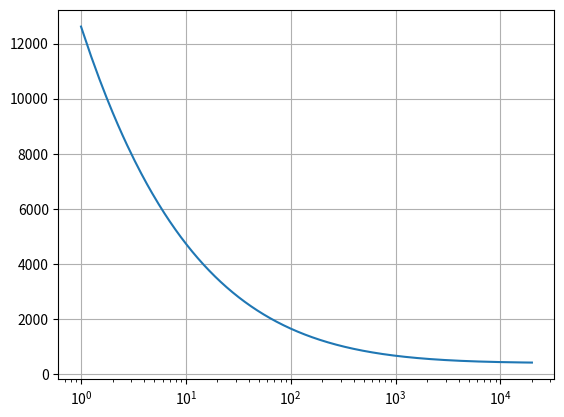

The script that saved this image:
#!/usr/bin/python3

print("This script calculates the surface impedance and propagation constant of an absorber based on the Komatsu Model.")

import numpy as np
import matplotlib.pyplot as plt

def komatsu( omega, airflow_resistivity ):
    surface_impedance = ( air_density * speed_of_sound ) * ( 1 + 0.00027 * np.power( 2 - np.log10( omega / ( 2 * np.pi * airflow_resistivity ) ), 6.2 ) - 1j * 0.0047 * np.power( 2 - np.log10( omega / ( 2 * np.pi * airflow_resistivity ) ), 4.1 ) ) 
    return surface_impedance

# Enviromental conditions
speed_of_sound = 343.2
air_density = 1.2041 

# Material A properties
porosity = 0.975
toruosity = 1.05
airflow_resistivity = 5000
viscious_char_length = 150e-6
thermal_char_length = 300e-6

# Domain
omega = np.linspace(1,2e4,80000)

prop_const = (omega / speed_of_sound ) * ( 0.0069  * np.power( 2 - np.log10( omega / ( 2 * np.pi * airflow_resistivity ) ), 4.1 ) + 1j * ( 1 + 0.0004 * np.power( 2 - np.log10( omega / ( 2 * np.pi * airflow_resistivity ) ), 6.2 ) ) )
surface_impedance = ( air_density * speed_of_sound ) * ( 1 + 0.00027 * np.power( 2 - np.log10( omega / ( 2 * np.pi * airflow_resistivity ) ), 6.2 ) - 1j * 0.0047 * np.power( 2 - np.log10( omega / ( 2 * np.pi * airflow_resistivity ) ), 4.1 ) ) 
#plt.plot(omega,prop_const)
#plt.title('Propagation constant')
#plt.xlabel('omega')
#plt.show()

plt.semilogx(omega,surface_impedance)
plt.grid()
plt.show()
